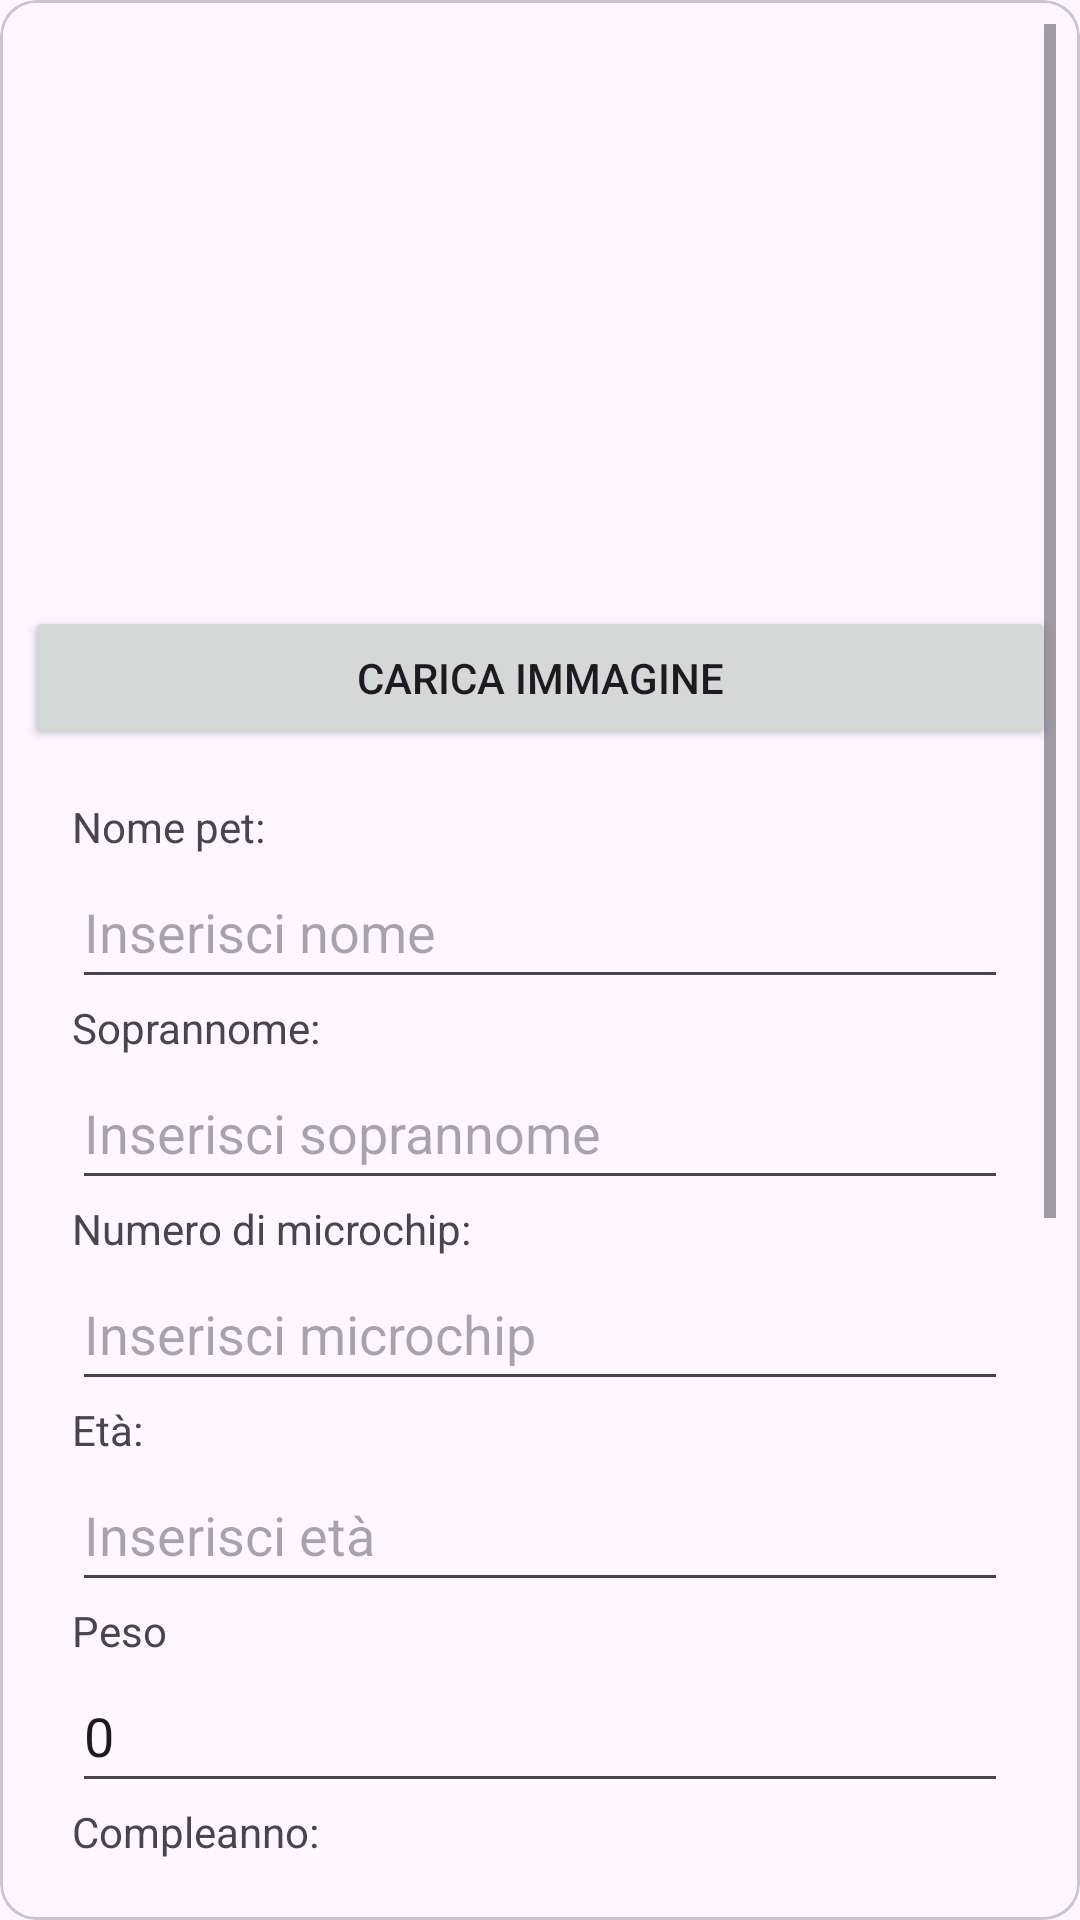

Write the Android layout XML for this screen, with the resource values it uses.
<!-- AndroidManifest.xml: application theme Theme.PetSphere -->
<!-- res/layout/activity_create_pet.xml -->
<?xml version="1.0" encoding="utf-8"?>
<com.google.android.material.card.MaterialCardView
    xmlns:android="http://schemas.android.com/apk/res/android"
    xmlns:app="http://schemas.android.com/apk/res-auto"
    android:layout_width="match_parent"
    android:layout_height="match_parent">

<ScrollView
    android:id="@+id/card"
    android:layout_width="match_parent"
    android:layout_height="wrap_content"
    android:layout_margin="8dp">

    <LinearLayout
        android:layout_width="match_parent"
        android:layout_height="wrap_content"
        android:orientation="vertical">

        <ImageView
            android:id="@+id/pet_image"
            android:layout_width="match_parent"
            android:layout_height="194dp"
            android:scaleType="centerCrop"
            app:srcCompat="@drawable/paw_icon"
            android:contentDescription="@string/foto_pet"/>
        <Button
            android:id="@+id/image_btn"
            android:layout_width="match_parent"
            android:layout_height="wrap_content"
            android:text="carica immagine" />

        <LinearLayout
            android:layout_width="match_parent"
            android:layout_height="wrap_content"
            android:orientation="vertical"
            android:padding="16dp">


            <TextView android:text="@string/nome_pet"
                android:layout_width="match_parent"
                android:layout_height="wrap_content"/>
            <EditText
                android:id="@+id/edit_nome"
                android:layout_width="match_parent"
                android:layout_height="48dp"
                android:hint="@string/inserisci_nome"
                android:inputType="text"/>


            <TextView android:text="@string/soprannome"
                android:layout_width="match_parent"
                android:layout_height="wrap_content"/>
            <EditText
                android:id="@+id/edit_soprannome"
                android:layout_width="match_parent"
                android:layout_height="48dp"
                android:hint="@string/inserisci_soprannome"
                android:inputType="text"/>


            <TextView android:text="@string/numero_di_microchip"
                android:layout_width="match_parent"
                android:layout_height="wrap_content"/>
            <EditText
                android:id="@+id/edit_microchip"
                android:layout_width="match_parent"
                android:layout_height="48dp"
                android:hint="@string/inserisci_microchip"
                android:inputType="number"/>


            <TextView android:text="@string/et"
                android:layout_width="match_parent"
                android:layout_height="wrap_content"/>
            <EditText
                android:id="@+id/edit_eta"
                android:layout_width="match_parent"
                android:layout_height="48dp"
                android:hint="@string/inserisci_eta"
                android:inputType="text"/>

            <TextView android:text="@string/peso"
                android:layout_width="match_parent"
                android:layout_height="wrap_content"/>
            <EditText
                android:id="@+id/edit_peso"
                android:layout_width="match_parent"
                android:layout_height="48dp"
                android:hint="@string/inserisci_peso"
                android:inputType="numberDecimal"
                android:text="0"/>


            <TextView android:text="@string/compleanno"
                android:layout_width="match_parent"
                android:layout_height="wrap_content"/>
            <EditText
                android:id="@+id/edit_compleanno"
                android:layout_width="match_parent"
                android:layout_height="48dp"
                android:hint="@string/inserisci_data_di_nascita"
                android:inputType="text"/>


            <TextView android:text="@string/tipo_di_animale"
                android:layout_width="match_parent"
                android:layout_height="wrap_content"/>
            <EditText
                android:id="@+id/edit_tipo"
                android:layout_width="match_parent"
                android:layout_height="48dp"
                android:entries="@array/tipi_animali"/>


            <TextView android:text="@string/colore"
                android:layout_width="match_parent"
                android:layout_height="wrap_content"/>
            <EditText
                android:id="@+id/edit_colore"
                android:layout_width="match_parent"
                android:layout_height="48dp"
                android:entries="@array/colori_animali"/>


            <TextView android:text="@string/allergie"
                android:layout_width="match_parent"
                android:layout_height="wrap_content"/>
            <EditText
                android:id="@+id/edit_allergie"
                android:layout_width="match_parent"
                android:layout_height="wrap_content"
                android:inputType="text"
                android:hint="@string/inserisci_allergie"/>

            <TextView android:text="@string/note"
                android:layout_width="match_parent"
                android:layout_height="wrap_content"/>
            <EditText
                android:id="@+id/edit_note"
                android:layout_width="match_parent"
                android:layout_height="wrap_content"
                android:hint="@string/inserisci_note"
                android:minLines="2"
                android:inputType="text"/>


            <com.google.android.material.button.MaterialButton
                android:id="@+id/btn_salva"
                android:layout_width="match_parent"
                android:layout_height="wrap_content"
                android:text="@string/salva"/>
        </LinearLayout>


    </LinearLayout>
</ScrollView>
</com.google.android.material.card.MaterialCardView>
<!-- resources referenced by this layout -->
<resources>
  <string-array name="colori_animali">blu, rosso, giallo</string-array>
  <string-array name="tipi_animali">
          <item>Cane</item>
          <item>Gatto</item>
          <item>Coniglio</item>
          <item>Cavallo</item>
          <item>Pappagallo</item>
          <item>Tartaruga</item>
      </string-array>
  <string name="allergie">Allergie:</string>
  <string name="colore">Colore:</string>
  <string name="compleanno">Compleanno:</string>
  <string name="et">Età:</string>
  <string name="foto_pet">foto pet</string>
  <string name="inserisci_allergie">Inserisci allergie</string>
  <string name="inserisci_data_di_nascita">Inserisci data di nascita</string>
  <string name="inserisci_eta">Inserisci età</string>
  <string name="inserisci_microchip">Inserisci microchip</string>
  <string name="inserisci_nome">Inserisci nome</string>
  <string name="inserisci_note">Inserisci note</string>
  <string name="inserisci_peso">Inserisci peso</string>
  <string name="inserisci_soprannome">Inserisci soprannome</string>
  <string name="nome_pet">Nome pet:</string>
  <string name="note">Note:</string>
  <string name="numero_di_microchip">Numero di microchip:</string>
  <string name="peso">Peso</string>
  <string name="salva">Salva</string>
  <string name="soprannome">Soprannome:</string>
  <string name="tipo_di_animale">Tipo di animale:</string>
  <style name="Theme.PetSphere" parent="Base.Theme.PetSphere" />
  <style name="Base.Theme.PetSphere" parent="Theme.Material3.DayNight.NoActionBar">
          
          
      </style>
</resources>
